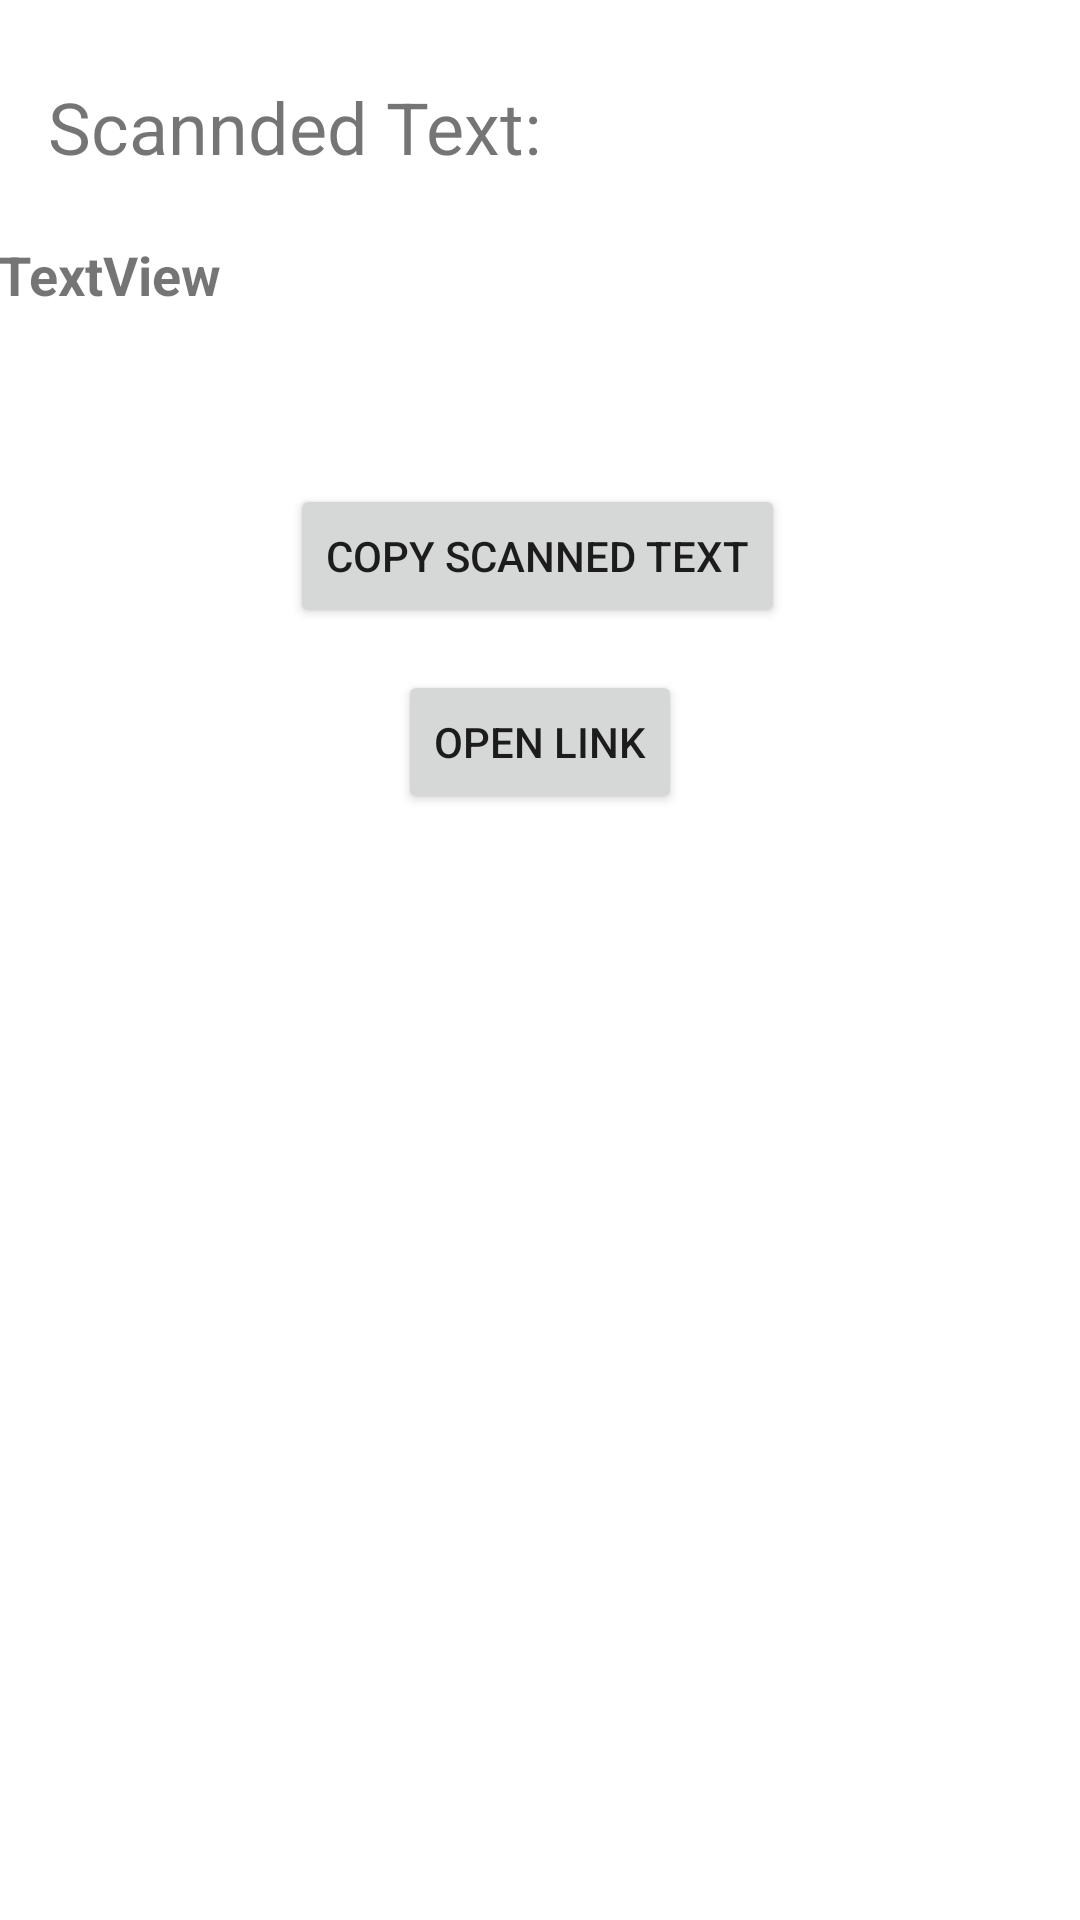

The Android layout XML behind this screen, and the referenced resources:
<!-- AndroidManifest.xml: application theme Theme.QrCoins -->
<!-- res/layout/activity_scanned__code.xml -->
<?xml version="1.0" encoding="utf-8"?>
<androidx.constraintlayout.widget.ConstraintLayout xmlns:android="http://schemas.android.com/apk/res/android"
    xmlns:app="http://schemas.android.com/apk/res-auto"
    xmlns:tools="http://schemas.android.com/tools"
    android:layout_width="match_parent"
    android:layout_height="match_parent"
    tools:context=".Scanned_Code">

    <TextView
        android:id="@+id/textView3"
        android:layout_width="wrap_content"
        android:layout_height="wrap_content"
        android:layout_marginStart="16dp"
        android:layout_marginLeft="16dp"
        android:layout_marginTop="26dp"
        android:text="Scannded Text:"
        android:textSize="24sp"
        app:layout_constraintStart_toStartOf="parent"
        app:layout_constraintTop_toTopOf="parent" />

    <TextView
        android:id="@+id/scannedText"
        android:layout_width="362dp"
        android:layout_height="41dp"
        android:layout_marginStart="16dp"
        android:layout_marginLeft="16dp"
        android:layout_marginTop="21dp"
        android:layout_marginEnd="16dp"
        android:layout_marginRight="16dp"
        android:layout_marginBottom="41dp"
        android:text="TextView"
        android:textSize="18sp"
        android:textStyle="bold"
        app:layout_constraintBottom_toTopOf="@+id/copy"
        app:layout_constraintEnd_toEndOf="parent"
        app:layout_constraintStart_toStartOf="parent"
        app:layout_constraintTop_toBottomOf="@+id/textView3" />

    <Button
        android:id="@+id/copy"
        android:layout_width="wrap_content"
        android:layout_height="wrap_content"
        android:layout_marginStart="158dp"
        android:layout_marginLeft="158dp"
        android:layout_marginTop="41dp"
        android:layout_marginEnd="160dp"
        android:layout_marginRight="160dp"
        android:onClick="copyButtonClicked"
        android:text="Copy Scanned Text"
        app:layout_constraintEnd_toEndOf="parent"
        app:layout_constraintStart_toStartOf="parent"
        app:layout_constraintTop_toBottomOf="@+id/scannedText" />

    <Button
        android:id="@+id/button"
        android:layout_width="wrap_content"
        android:layout_height="wrap_content"
        android:layout_marginStart="149dp"
        android:layout_marginLeft="149dp"
        android:layout_marginTop="14dp"
        android:layout_marginEnd="149dp"
        android:layout_marginRight="149dp"
        android:onClick="openLink"
        android:text="Open Link"
        app:layout_constraintEnd_toEndOf="parent"
        app:layout_constraintStart_toStartOf="parent"
        app:layout_constraintTop_toBottomOf="@+id/copy" />
</androidx.constraintlayout.widget.ConstraintLayout>
<!-- resources referenced by this layout -->
<resources>
  <style name="Theme.QrCoins" parent="Theme.MaterialComponents.DayNight.DarkActionBar">
          
          <item name="colorPrimary">@color/purple_500</item>
          <item name="colorPrimaryVariant">@color/purple_700</item>
          <item name="colorOnPrimary">@color/white</item>
          
          <item name="colorSecondary">@color/teal_200</item>
          <item name="colorSecondaryVariant">@color/teal_700</item>
          <item name="colorOnSecondary">@color/black</item>
          
          <item name="android:statusBarColor" tools:targetApi="l">?attr/colorPrimaryVariant</item>
          
      </style>
  <!-- not gathered from this repository: default colours our renderer supplied (Android Studio template values) -->
  <color name="purple_500">#FF6200EE</color>
  <color name="purple_700">#FF3700B3</color>
  <color name="teal_200">#FF03DAC5</color>
  <color name="teal_700">#FF018786</color>
  <color name="black">#FF000000</color>
  <color name="white">#FFFFFFFF</color>
</resources>
